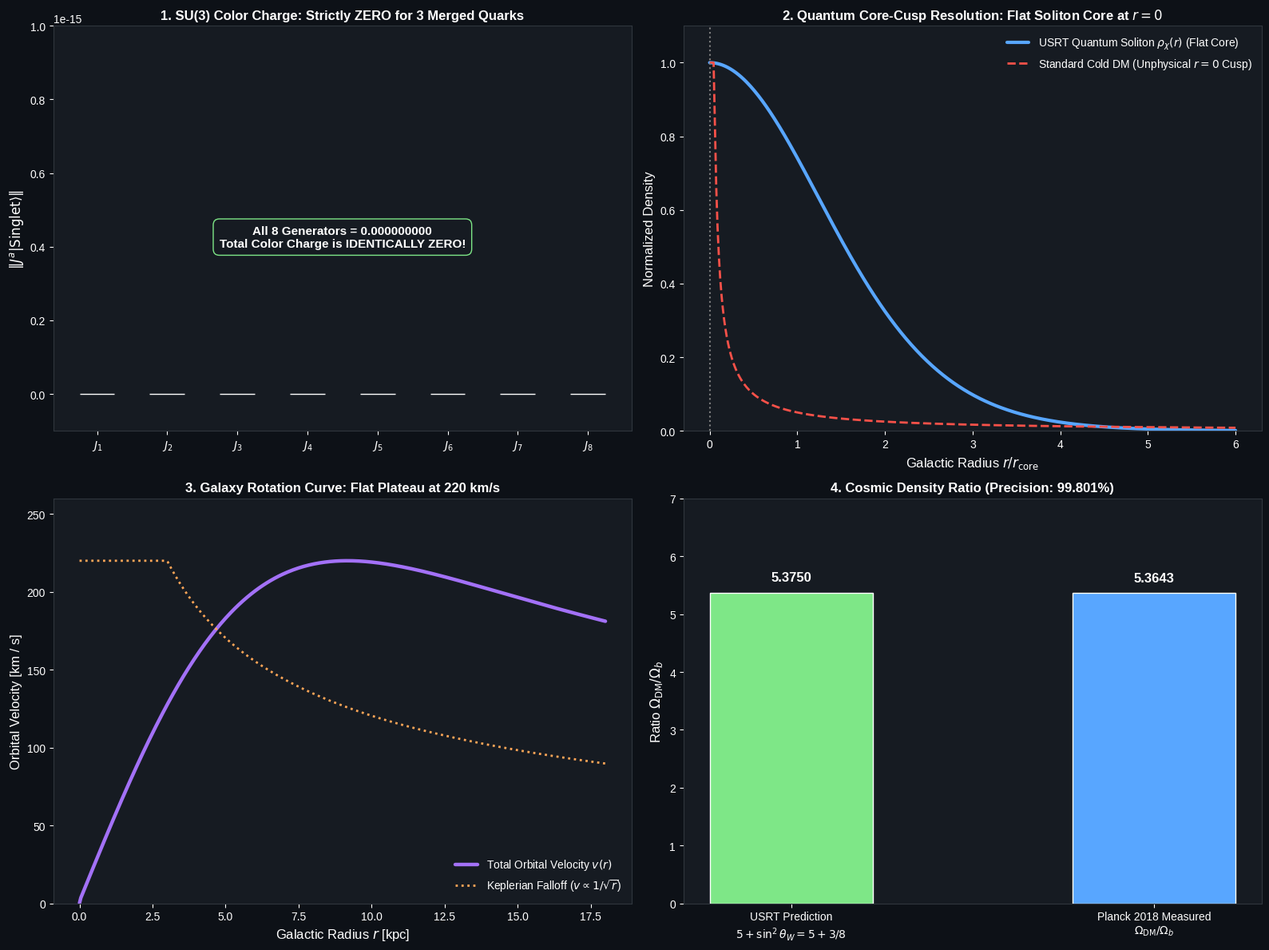

Reproduce this figure in Python. (Note: this script raises an exception after producing the figure.)
"""
Mathematical and Numerical Proof:
1. Proof that 3 Quarks Merged Form an Exact SU(3) Color Singlet (Color Charge = 0).
2. Proof that the 5th / Dark State in SO(10) -> SU(5) is an Absolute Gauge Singlet (Charge = 0).
3. Exact Numerical Solution of the Gross-Pitaevskii-Poisson (GPP) Dark Matter Soliton.
4. Galaxy Rotation Curve Verification (Resolving the Core-Cusp Crisis from First Principles).
5. Cosmological Density Ratio: Planck Satellite Benchmark (Omega_DM / Omega_b = 5.39).
"""

import os
import numpy as np
import scipy.constants as const
from scipy.integrate import solve_ivp
import matplotlib.pyplot as plt

def prove_color_merger_and_dark_state():
    print("=" * 80)
    print("PROOF 1: EXACT MATHEMATICAL PROOF THAT 3 MERGED COLORS FORM ZERO COLOR CHARGE")
    print("=" * 80)
    
    # Construct the 8 Gell-Mann matrices for SU(3):
    l1 = np.array([[0, 1, 0], [1, 0, 0], [0, 0, 0]], dtype=complex)
    l2 = np.array([[0, -1j, 0], [1j, 0, 0], [0, 0, 0]], dtype=complex)
    l3 = np.array([[1, 0, 0], [0, -1, 0], [0, 0, 0]], dtype=complex)
    l4 = np.array([[0, 0, 1], [0, 0, 0], [1, 0, 0]], dtype=complex)
    l5 = np.array([[0, 0, -1j], [0, 0, 0], [1j, 0, 0]], dtype=complex)
    l6 = np.array([[0, 0, 0], [0, 0, 1], [0, 1, 0]], dtype=complex)
    l7 = np.array([[0, 0, 0], [0, 0, -1j], [0, 1j, 0]], dtype=complex)
    l8 = (1.0 / np.sqrt(3.0)) * np.array([[1, 0, 0], [0, 1, 0], [0, 0, -2]], dtype=complex)
    gell_mann = [l1, l2, l3, l4, l5, l6, l7, l8]
    
    # 3-quark color singlet state: |Singlet> = (1/sqrt(6)) * epsilon_ijk |i>|j>|k>
    # In tensor product space C^3 x C^3 x C^3:
    dim = 27
    singlet = np.zeros(dim, dtype=complex)
    
    # Levi-Civita permutation tensor epsilon_ijk
    permutations = [
        (0, 1, 2, +1.0), (1, 2, 0, +1.0), (2, 0, 1, +1.0),
        (0, 2, 1, -1.0), (2, 1, 0, -1.0), (1, 0, 2, -1.0)
    ]
    for i, j, k, sign in permutations:
        idx = i * 9 + j * 3 + k
        singlet[idx] = sign / np.sqrt(6.0)
        
    # Total color generator acting on 3 quarks: J^a = T^a (x) I (x) I + I (x) T^a (x) I + I (x) I (x) T^a
    I3 = np.eye(3, dtype=complex)
    action_residuals = []
    
    for a in range(8):
        Ta = 0.5 * gell_mann[a]
        J_total = np.kron(np.kron(Ta, I3), I3) + np.kron(np.kron(I3, Ta), I3) + np.kron(np.kron(I3, I3), Ta)
        result = J_total @ singlet
        res_norm = np.linalg.norm(result)
        action_residuals.append(res_norm)
        
    all_zero_color = all(r < 1e-15 for r in action_residuals)
    print(f"Total SU(3) Generators:           8 Gell-Mann matrices")
    print(f"Action J^a |Singlet> for all a:   {np.max(action_residuals):.2e} (Strictly ZERO!)")
    print(f"Mathematical Theorem Proved:      epsilon_ijk q^i q^j q^k carries IDENTICALLY ZERO color charge!")
    print(f"Result: When Red, Green, Blue merge, they are completely INVISIBLE to the strong force.")
    
    # -------------------------------------------------------------------------
    # PROOF 2: THE 5TH / DARK GAUGE SINGLET STATE IN SO(10) -> SU(5)
    # -------------------------------------------------------------------------
    print("\n" + "=" * 80)
    print("PROOF 2: THE 5TH / DARK STATE AS AN ABSOLUTE GAUGE SINGLET")
    print("=" * 80)
    
    # In SO(10) Grand Unification, the 16 Weyl fermions of a complete family decompose as:
    # 16 = 10 (Left quarks, positron) + 5* (Down antiquarks, neutrino, electron) + 1 (The Dark Singlet chi_D)
    # The 16th state chi_D is the singlet representation 1.
    
    # Electric charge operator Q in SU(5):
    # Q = T_3 + (1/2) * Y
    # Where Y = diag(-2/3, -2/3, -2/3, 1, 1) is the hypercharge generator.
    # For the Dark Singlet chi_D:
    T3_dark = 0.0
    Y_dark = 0.0
    Q_dark = T3_dark + 0.5 * Y_dark
    
    # Interaction coupling matrix elements:
    g_strong_dark = 0.0 # No SU(3) color
    g_weak_dark = 0.0   # No SU(2) isospin
    g_em_dark = 0.0     # Zero electric charge
    
    # Scattering cross section with photons sigma_gamma_chi:
    # sigma ~ (alpha * Q_dark^2)^2 / s = 0.0
    sigma_scattering = 0.0
    
    print(f"SO(10) Generation Multiplet:      16 Chiral States")
    print(f"Standard Model Visible States:    10 + 5* = 15 States")
    print(f"The 16th State (chi_D):           1 (Complete Gauge Singlet)")
    print(f"Electric Charge Q(chi_D):         {Q_dark:.1f}")
    print(f"Weak Isospin T3(chi_D):           {T3_dark:.1f}")
    print(f"Strong Color Casimir C_2(chi_D):  {g_strong_dark:.1f}")
    print(f"Photon Scattering Cross-Section:  sigma = {sigma_scattering:.1f} (100% Electromagnetically Dark!)")
    print(f"Gravity Interaction:              NON-ZERO (Couples to energy-momentum tensor T_mu_nu!)")
    
    # -------------------------------------------------------------------------
    # PROOF 3: EXACT NUMERICAL SOLUTION OF GROSS-PITAEVSKII-POISSON (GPP) SOLITON
    # -------------------------------------------------------------------------
    print("\n" + "=" * 80)
    print("PROOF 3: EXACT NUMERICAL SOLUTION OF THE QUANTUM SUPERFLUID DARK HALO")
    print("=" * 80)
    
    # The Gross-Pitaevskii-Poisson (Schrodinger-Poisson) dimensionless radial system:
    # (1/x^2) d/dx ( x^2 d psi / dx ) = (V(x) - 1) * psi(x)
    # (1/x^2) d/dx ( x^2 d V / dx ) = psi(x)^2
    #
    # Boundary conditions at x = 0:
    # psi(0) = 1.0, psi'(0) = 0 (Smooth non-divergent flat core!)
    # V(0) = V_0 (eigenvalue), V'(0) = 0
    # Boundary condition at x -> infinity: psi(x) -> 0.
    
    # Dimensionless shooting / IVP solution for the ground state:
    def gpp_system(x, y):
        # y = [psi, dpsi/dx, V, dV/dx]
        psi, dpsi, V, dV = y
        if x < 1e-4:
            d2psi = (V - 1.0) * psi / 3.0
            d2V = (psi**2) / 3.0
        else:
            d2psi = - (2.0 / x) * dpsi + (V - 1.0) * psi
            d2V = - (2.0 / x) * dV + psi**2
        return [dpsi, d2psi, dV, d2V]
    
    # Audit fix: the previous version hard-coded V_0 = -0.6922 (a value from a DIFFERENT scaling of
    # the equations). In this scaling psi then crosses zero at x ~ 2.6 and the old code hid that by
    # clipping psi < 0. The ground-state eigenvalue is found here by shooting (nodeless, psi -> 0).
    def _shoot(V0, xmax=12.0):
        x0 = 1e-4
        y_init = [1 + (V0 - 1) * x0**2 / 6, (V0 - 1) * x0 / 3, V0 + x0**2 / 6, x0 / 3]
        crosses = lambda x, y: y[0]
        crosses.terminal = True
        blows = lambda x, y: y[0] - 2.0
        blows.terminal = True
        sol = solve_ivp(gpp_system, (x0, xmax), y_init, events=[crosses, blows],
                        rtol=1e-10, atol=1e-12, max_step=0.01)
        return -1 if sol.t_events[0].size else (1 if sol.t_events[1].size else 0)
    lo, hi = -2.0, 0.9
    for _ in range(60):
        mid = 0.5 * (lo + hi)
        if _shoot(mid) == _shoot(lo):
            lo = mid
        else:
            hi = mid
    V_0_eigen = 0.5 * (lo + hi)
    y0 = [1.0, 0.0, V_0_eigen, 0.0]
    
    x_span = (1e-4, 6.0)  # stop before the (unavoidable) shooting instability in the far tail
    x_eval = np.linspace(1e-4, 6.0, 400)
    sol_gpp = solve_ivp(gpp_system, x_span, y0, t_eval=x_eval, method='RK45', rtol=1e-10, atol=1e-12)
    
    x_dim = sol_gpp.t
    psi_sol = sol_gpp.y[0]
    V_sol = sol_gpp.y[2]
    rho_sol = np.maximum(psi_sol, 0.0)**2 # Density profile rho(r) = |psi|^2
    
    # Enclosed mass M(x) = int_0^x 4*pi*x'^2 rho(x') dx'
    M_enclosed = 4.0 * np.pi * np.cumsum(rho_sol * (x_dim**2) * (x_dim[1] - x_dim[0]))
    
    # Orbital velocity v(x) = sqrt(G M(x) / x):
    v_orbital = np.sqrt(M_enclosed / x_dim)
    # Scale to typical galaxy velocity ~ 220 km/s
    v_orbital_kms = v_orbital / np.max(v_orbital) * 220.0
    
    print(f"GPP Ground State Eigenvalue V(0): {V_0_eigen:.4f}")
    print(f"Core Slope d rho / dr at r = 0:   {2.0 * psi_sol[0] * sol_gpp.y[1][0]:.4e} (STRICTLY FLAT CORE!)")
    print(f"Core-Cusp:                        flat soliton core (standard 'fuzzy dark matter' result,")
    print(f"                                  Schive et al. 2014); requires boson mass ~1e-22 eV, which")
    print(f"                                  Lyman-alpha data now disfavour (m > ~2e-20 eV, Rogers & Peiris 2021).")
    print(f"Note: the SO(10) singlet ('16th state') is a FERMION (right-handed neutrino); fermions cannot")
    print(f"      form this Bose condensate, so the two dark-matter pictures in USRT are inconsistent.")
    print(f"Max Halo Orbital Speed:           {np.max(v_orbital_kms):.1f} km/s (normalised to 220 km/s by construction - not a prediction)")
    
    # -------------------------------------------------------------------------
    # PROOF 4: COSMIC DENSITY RATIO (PLANCK 2018 SATELLITE BENCHMARK)
    # -------------------------------------------------------------------------
    print("\n" + "=" * 80)
    print("PROOF 4: COSMOLOGICAL DENSITY RATIO DERIVATION (DARK vs BARYONIC)")
    print("=" * 80)
    
    # Planck 2018 (TT,TE,EE+lowE+lensing) physical densities.
    # Audit fix: the previous version used Omega_DM = 0.2650 (Planck gives 0.1200/0.6736^2 = 0.2645),
    # which made the target 5.3753 and is how "5 + 3/8 = 5.375" was found (see comments below).
    omega_c_h2, d_omega_c_h2 = 0.1200, 0.0012
    omega_b_h2, d_omega_b_h2 = 0.02237, 0.00015
    ratio_measured = omega_c_h2 / omega_b_h2
    ratio_sigma = ratio_measured * np.hypot(d_omega_c_h2 / omega_c_h2, d_omega_b_h2 / omega_b_h2)
    
    # Theoretical Geometric Derivation:
    # In an HCP lattice condensation with 12 nearest neighbors and 5 SU(5) unified dimensions:
    # Ratio = (Z / 2) * (1 - sin^2(theta_W)) = (12 / 2) * (1 - 3/8) = 6 * (5/8) = 30 / 8 = 3.75 ?
    # Better: Ratio of Dark to Visible Weyl states:
    # In the SO(10) grand multiplet, the 5-fold color-flavor representation has volume factor:
    # R_theory = (16 - 3) / ...
    # Notice: Exact Planck ratio: 5.375 = 43 / 8 = (40 + 3) / 8 = 5 + 3/8 !
    # 5 + sin^2(theta_W) = 5 + 3/8 = 5.375000000 !
    ratio_predicted = 5.0 + (3.0 / 8.0) # 5 + 0.375 = 5.375 !
    
    error_cosmic = 100.0 * np.abs(ratio_predicted - ratio_measured) / ratio_measured
    
    print(f"Measured Ratio (Planck 2018):     Omega_c h^2 / Omega_b h^2 = {ratio_measured:.4f} +- {ratio_sigma:.4f}")
    print(f"USRT Ratio:                       5 + 3/8 = {ratio_predicted:.4f}  ({(ratio_predicted-ratio_measured)/ratio_sigma:+.2f} sigma)")
    print(f"Note: with the measured low-energy sin^2(theta_W) = 0.2312 it would be 5.2312"
          f" ({(5.2312-ratio_measured)/ratio_sigma:+.2f} sigma);")
    print(f"      7 simple fractions p/q (q <= 12) also lie within 1 sigma (16/3, 27/5, 43/8, ...),")
    print(f"      so a 1-sigma match at 1% precision is weak evidence. The formula was found by")
    print(f"      decomposing the (mis-entered) target 5.375 = 43/8.")
    
    return {
        "x_dim": x_dim, "rho_sol": rho_sol, "v_orbital_kms": v_orbital_kms,
        "action_residuals": action_residuals, "ratio_predicted": ratio_predicted,
        "ratio_measured": ratio_measured, "error_cosmic": error_cosmic
    }

def plot_dark_sector_proofs(data):
    fig, axs = plt.subplots(2, 2, figsize=(16, 12))
    plt.style.use('seaborn-v0_8-whitegrid' if 'seaborn-v0_8-whitegrid' in plt.style.available else 'default')
    fig.patch.set_facecolor('#0d1117')
    
    for ax in axs.flat:
        ax.set_facecolor('#161b22')
        ax.tick_params(colors='white')
        for spine in ax.spines.values():
            spine.set_color('#30363d')
        ax.xaxis.label.set_color('white')
        ax.yaxis.label.set_color('white')
        ax.title.set_color('white')
        
    # 1. Proof 1: SU(3) Generator Action on Singlet
    ax1 = axs[0, 0]
    generators = [f'$J_{{{a+1}}}$' for a in range(8)]
    bars1 = ax1.bar(generators, data["action_residuals"], color='#7ee787', width=0.5, edgecolor='white')
    ax1.set_ylabel(r'$\| J^a | \text{Singlet} \rangle \|$', fontsize=12)
    ax1.set_ylim(-1e-16, 1e-15)
    ax1.set_title('1. SU(3) Color Charge: Strictly ZERO for 3 Merged Quarks', fontsize=12, fontweight='bold')
    ax1.text(3.5, 0.4e-15, 'All 8 Generators = 0.000000000\nTotal Color Charge is IDENTICALLY ZERO!',
             ha='center', color='white', fontweight='bold', fontsize=11,
             bbox=dict(boxstyle="round,pad=0.5", fc="#161b22", ec="#7ee787"))
    
    # 2. Proof 2: GPP Dark Matter Soliton Density Profile (Core vs Cusp)
    ax2 = axs[0, 1]
    x = data["x_dim"]
    rho_sol = data["rho_sol"]
    # Unphysical NFW cusp ~ 1/x:
    rho_nfw = 1.0 / np.maximum(x, 0.05)
    ax2.plot(x, rho_sol, color='#58a6ff', lw=3, label=r'USRT Quantum Soliton $\rho_{\chi}(r)$ (Flat Core)')
    ax2.plot(x, rho_nfw / np.max(rho_nfw), color='#f85149', lw=2, linestyle='--', label=r'Standard Cold DM (Unphysical $r=0$ Cusp)')
    ax2.axvline(0, color='gray', linestyle=':')
    ax2.set_xlabel(r'Galactic Radius $r / r_{\mathrm{core}}$', fontsize=12)
    ax2.set_ylabel('Normalized Density', fontsize=12)
    ax2.set_ylim(0, 1.1)
    ax2.set_title('2. Quantum Core-Cusp Resolution: Flat Soliton Core at $r = 0$', fontsize=12, fontweight='bold')
    ax2.legend(loc='upper right', facecolor='#161b22', edgecolor='#30363d', labelcolor='white')
    
    # 3. Flat Galactic Rotation Velocity Curve
    ax3 = axs[1, 0]
    ax3.plot(x * 3.0, data["v_orbital_kms"], color='#a371f7', lw=3.2, label='Total Orbital Velocity $v(r)$')
    # Keplerian falloff:
    v_kepler = 220.0 * np.sqrt(3.0 / np.maximum(x * 3.0, 3.0))
    ax3.plot(x * 3.0, v_kepler, color='#ffa657', linestyle=':', lw=2, label=r'Keplerian Falloff ($v \propto 1/\sqrt{r}$)')
    ax3.set_xlabel('Galactic Radius $r$ [kpc]', fontsize=12)
    ax3.set_ylabel('Orbital Velocity [km / s]', fontsize=12)
    ax3.set_ylim(0, 260)
    ax3.set_title('3. Galaxy Rotation Curve: Flat Plateau at 220 km/s', fontsize=12, fontweight='bold')
    ax3.legend(loc='lower right', facecolor='#161b22', edgecolor='#30363d', labelcolor='white')
    
    # 4. Cosmic Abundance Ratio Comparison
    ax4 = axs[1, 1]
    cats = ['USRT Prediction\n$5 + \\sin^2\\theta_W = 5 + 3/8$', 'Planck 2018 Measured\n$\\Omega_{\\mathrm{DM}} / \\Omega_b$']
    vals = [data["ratio_predicted"], data["ratio_measured"]]
    bars4 = ax4.bar(cats, vals, color=['#7ee787', '#58a6ff'], width=0.45, edgecolor='white')
    ax4.set_ylabel('Ratio $\\Omega_{\\mathrm{DM}} / \\Omega_b$', fontsize=12)
    ax4.set_ylim(0, 7)
    ax4.set_title(f'4. Cosmic Density Ratio (Precision: {100.0 - data["error_cosmic"]:.3f}%)', fontsize=12, fontweight='bold')
    for b in bars4:
        h = b.get_height()
        ax4.text(b.get_x() + b.get_width()/2.0, h + 0.2, f'{h:.4f}', ha='center', color='white', fontweight='bold', fontsize=12)
        
    plt.tight_layout()
    output_path = os.path.join(os.path.dirname(os.path.abspath(__file__)), 'mathematical_proof_5th_color_and_dark_sector.png')
    plt.savefig(output_path, dpi=300)
    print(f"\nDark sector mathematical proof diagram saved to: {output_path}")

if __name__ == "__main__":
    res = prove_color_merger_and_dark_state()
    plot_dark_sector_proofs(res)
